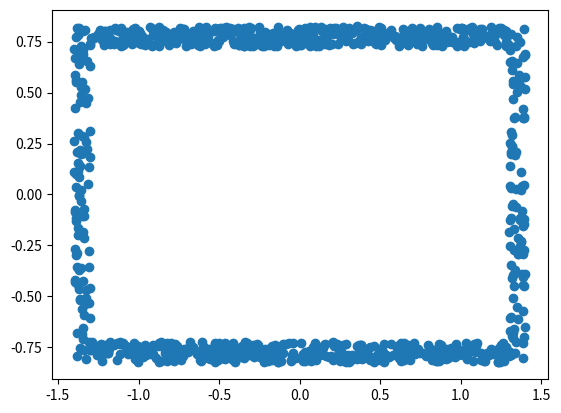

This chart was generated by the following Python code:
import numpy as np
import matplotlib.pyplot as plt
import math


# def generrate_yuanxin(x):
#     """
#     UR10e
#     """

#     # 桌子的尺寸（长和宽）
#     table_length = 4
#     table_width = 2.6

#     # 外延范围（距离桌子边缘不超过的距离）
#     outer_range = 0.4

#     num_left_right = int(0.18 * x)
#     num_top_bottom = int(0.32 * x)

#     # 用于存储所有符合要求的点的列表
#     points = []

#     # 在桌子左边外延区域生成点（x坐标小于0，y坐标在对应的范围内）
#     left_outer_x = np.random.uniform(-0.4, 0, size=num_left_right)
#     left_outer_y = np.random.uniform(0, 2.6, size=num_left_right)
#     left_outer_points = np.column_stack((left_outer_x, left_outer_y))
#     points.extend(left_outer_points)

#     # 在桌子右边外延区域生成点（x坐标大于桌子长度，y坐标在对应的范围内）
#     right_outer_x = np.random.uniform(4, 4.4, size=num_left_right)
#     right_outer_y = np.random.uniform(0, 2.6, size=num_left_right)
#     right_outer_points = np.column_stack((right_outer_x, right_outer_y))
#     points.extend(right_outer_points)

#     # 在桌子上边外延区域生成点（y坐标大于桌子宽度，x坐标在对应的范围内）
#     top_outer_x = np.random.uniform(-0.4, 4.4, size=num_top_bottom)
#     top_outer_y = np.random.uniform(-0.4, 0, size=num_top_bottom)
#     top_outer_points = np.column_stack((top_outer_x, top_outer_y))
#     points.extend(top_outer_points)

#     # 在桌子下边外延区域生成点（y坐标小于0，x坐标在对应的范围内）
#     bottom_outer_x = np.random.uniform(-0.4, 4.4, size=num_top_bottom)
#     bottom_outer_y = np.random.uniform(2.6, 3, size=num_top_bottom)
#     bottom_outer_points = np.column_stack((bottom_outer_x, bottom_outer_y))
#     points.extend(bottom_outer_points)

#     # 转换为numpy数组以便后续操作（可选，如果不需要对整体点集做统一的数组操作，可省略这步）
#     points = np.array(points)
#     np.random.shuffle(points)

#     return points
#     # print(points[0][0])

#     # # 以下是可视化部分，用于展示生成的点和桌子的位置关系，可按需注释掉
#     # plt.plot([0, table_length, table_length, 0, 0], [0, 0, table_width, table_width, 0], 'r')  # 绘制桌子边框
#     # plt.scatter(points[:, 0], points[:, 1])  # 绘制生成的点
#     # plt.xlim(-outer_range, table_length + outer_range)
#     # plt.ylim(-outer_range, table_width + outer_range)
#     # plt.show()

def generrate_yuanxin(x):
    """
    Realman
    """

    # 桌子的尺寸（长和宽）
    table_length = 2
    table_width = 0.85

    # 外延范围（距离桌子边缘不超过的距离）
    outer_range = 0.3

    num_left_right = int(0.1 * x)
    num_top_bottom = int(0.4 * x)

    # 用于存储所有符合要求的点的列表
    points = []

    # 在桌子左边外延区域生成点（x坐标小于0，y坐标在对应的范围内）
    left_outer_x = np.random.uniform(-1.4, -1.3, size=num_left_right)
    left_outer_y = np.random.uniform(-0.825, 0.825, size=num_left_right)
    left_outer_points = np.column_stack((left_outer_x, left_outer_y))
    points.extend(left_outer_points)

    # 在桌子右边外延区域生成点（x坐标大于桌子长度，y坐标在对应的范围内）
    right_outer_x = np.random.uniform(1.3, 1.4, size=num_left_right)
    right_outer_y = np.random.uniform(-0.825, 0.825, size=num_left_right)
    right_outer_points = np.column_stack((right_outer_x, right_outer_y))
    points.extend(right_outer_points)

    # 在桌子上边外延区域生成点（y坐标大于桌子宽度，x坐标在对应的范围内）
    top_outer_x = np.random.uniform(-1.3, 1.3, size=num_top_bottom)
    top_outer_y = np.random.uniform(0.725, 0.825, size=num_top_bottom)
    top_outer_points = np.column_stack((top_outer_x, top_outer_y))
    points.extend(top_outer_points)

    # 在桌子下边外延区域生成点（y坐标小于0，x坐标在对应的范围内）
    bottom_outer_x = np.random.uniform(-1.3, 1.3, size=num_top_bottom)
    bottom_outer_y = np.random.uniform(-0.725, -0.825, size=num_top_bottom)
    bottom_outer_points = np.column_stack((bottom_outer_x, bottom_outer_y))
    points.extend(bottom_outer_points)

    # 转换为numpy数组以便后续操作（可选，如果不需要对整体点集做统一的数组操作，可省略这步）
    points = np.array(points)
    np.random.shuffle(points)

    # # # # 以下是可视化部分，用于展示生成的点和桌子的位置关系，可按需注释掉
    # plt.plot([-1.4, 1.4, 1.4, -1.4, -1.4], [-0.825 -0.825, 0.825, 0.825, -0.825], 'r')  # 绘制桌子边框
    # plt.plot([-1, 1, 1, -1, -1], [-0.425, -0.425, 0.425, 0.425, -0.425], 'r')
    # plt.scatter(points[:, 0], points[:, 1])  # 绘制生成的点
    # plt.xlim(-1.5, 1.5)
    # plt.ylim(-1, 1)
    # plt.show()

    return points
    # print(points[0][0])

    # # # 以下是可视化部分，用于展示生成的点和桌子的位置关系，可按需注释掉
    # plt.plot([0, table_length, table_length, 0, 0], [0, 0, table_width, table_width, 0], 'r')  # 绘制桌子边框
    # plt.scatter(points[:, 0], points[:, 1])  # 绘制生成的点
    # plt.xlim(-outer_range, table_length + outer_range)
    # plt.ylim(-outer_range, table_width + outer_range)
    # plt.show()


# def generrate_yuanxin(n):
#     """生成指定数量环形分布的二维坐标点
    
#     Args:
#         n (int): 需要生成的点的数量
        
#     Returns:
#         numpy.ndarray: 形状为(n,2)的数组，每行表示一个点的(x,y)坐标
#                        所有点位于半径0.74m-0.84m的环形区域
#     """
#     # 生成角度参数（一次性生成所有角度）
#     theta = np.random.uniform(0, 2*np.pi, size=n)
    
#     # 生成半径平方参数（保证均匀分布）
#     r_sq_min, r_sq_max = 0.74**2, 0.84**2
#     r_sq = np.random.uniform(r_sq_min, r_sq_max, size=n)
    
#     # 计算笛卡尔坐标（向量化运算）
#     r = np.sqrt(r_sq)
#     x = r * np.cos(theta)
#     y = r * np.sin(theta)
    
#     # 组合为二维数组
#     return np.column_stack((x, y))


if __name__ == "__main__":
    points = generrate_yuanxin(1000)
    plt.scatter(points[:, 0], points[:, 1])  # 绘制生成的点
    # plt.xlim(-outer_range, table_length + outer_range)
    # plt.ylim(-outer_range, table_width + outer_range)
    plt.show()
    
